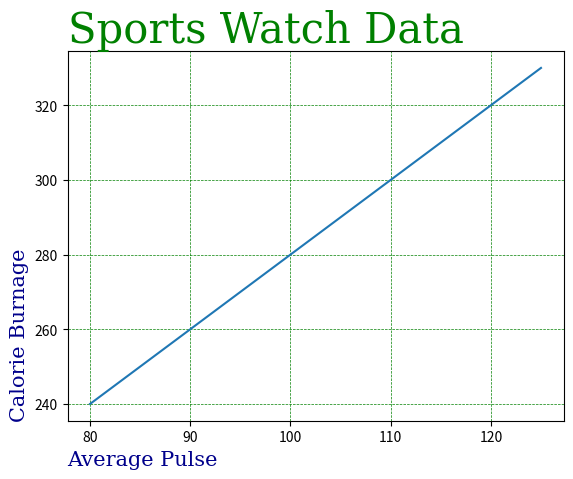

This figure's Python source:

import matplotlib.pyplot as plt

# create x and y values
x = (80, 85, 90, 95, 100, 105, 110, 115, 120, 125)
y = (240, 250, 260, 270, 280, 290, 300, 310, 320, 330)



# create font styling
font1 = {'family':'serif','color':'Green','size':30}
font2 = {'family':'serif','color':'darkblue','size':15}


# set labels with positioning and styles
plt.title("Sports Watch Data", fontdict = font1 , loc = 'left')
plt.xlabel("Average Pulse", fontdict = font2 , loc = 'left')
plt.ylabel("Calorie Burnage", fontdict = font2 , loc = 'bottom')



# ploting
plt.plot(x, y)

# create grids with styling
plt.grid(color = 'green', linestyle = '--', linewidth = 0.5)

plt.show()
